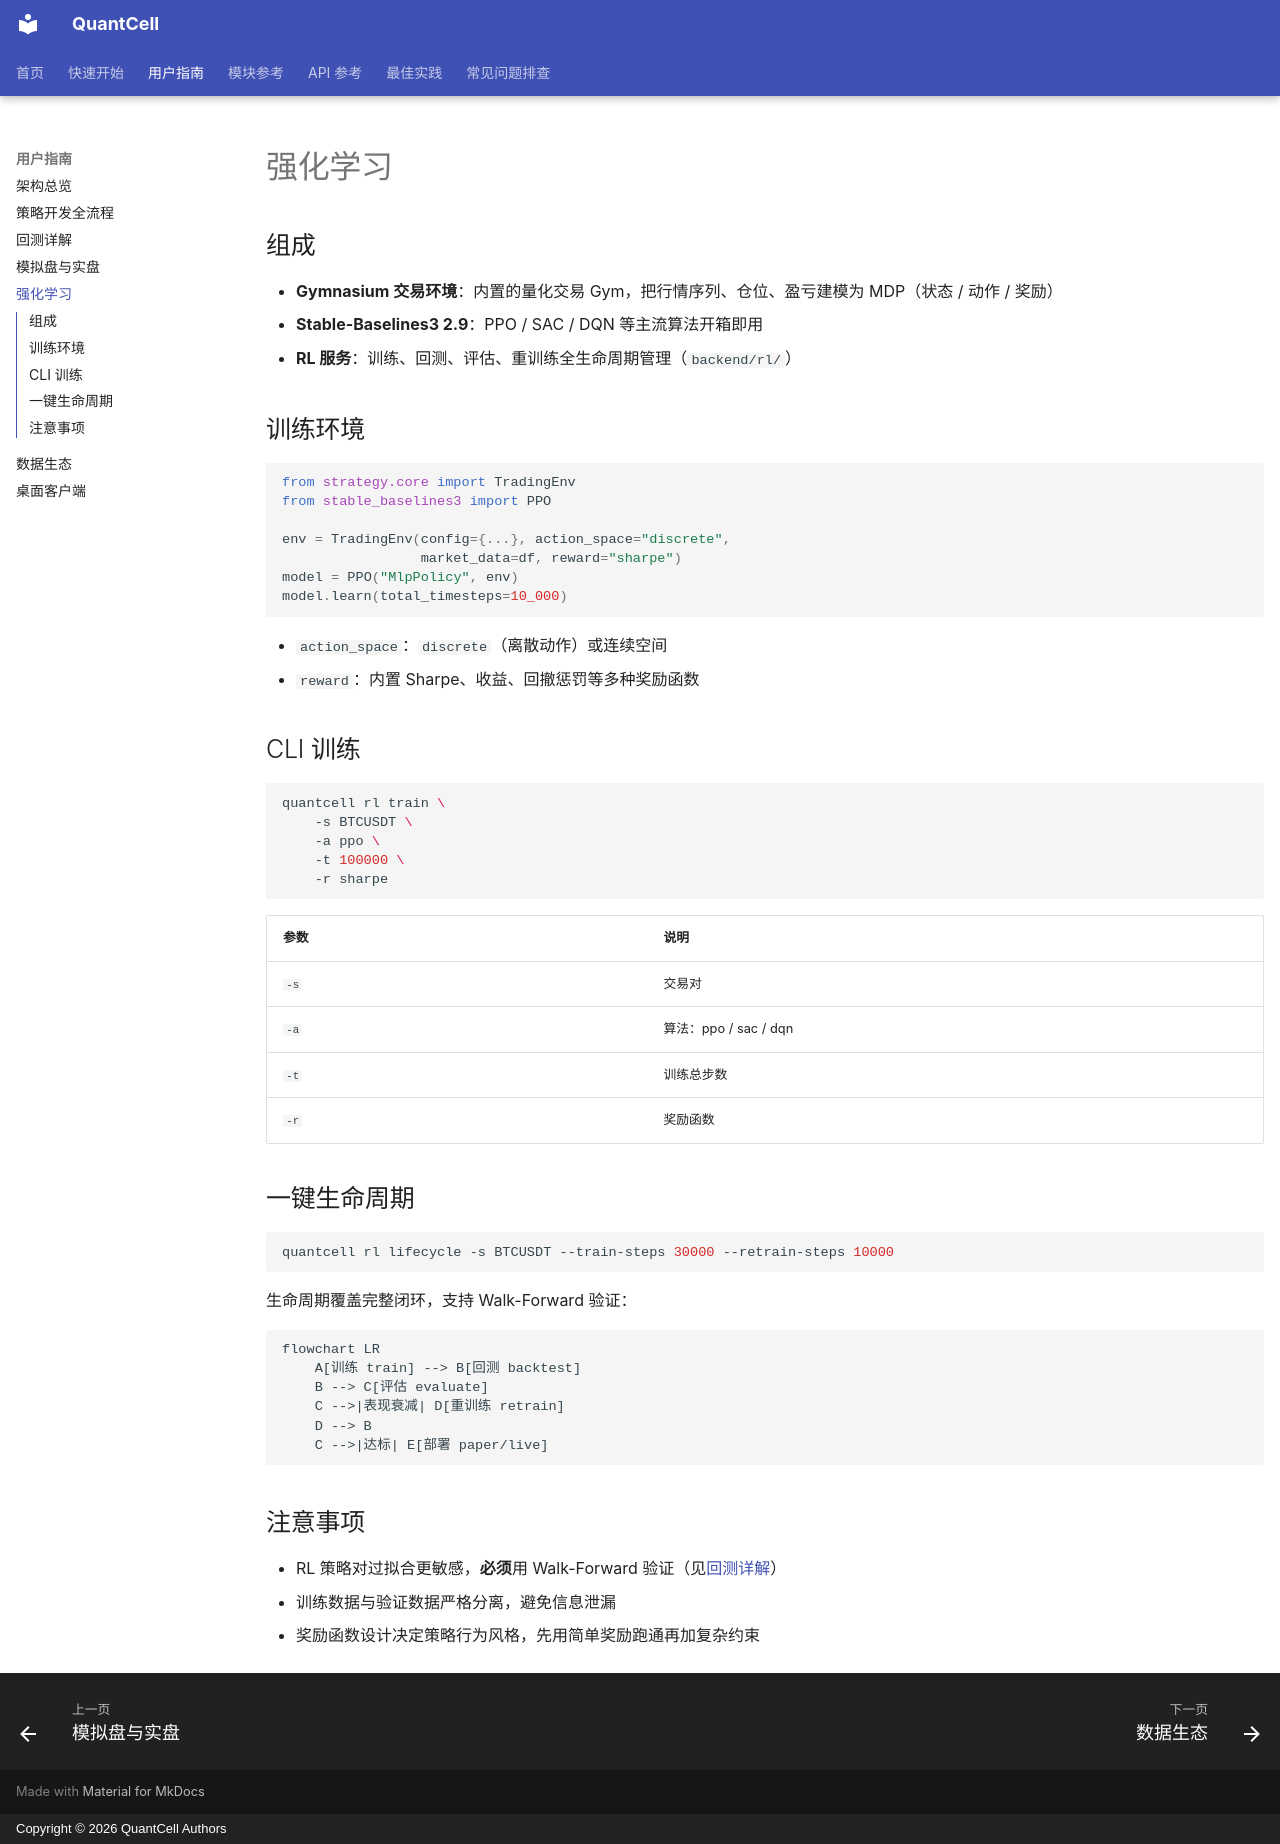

repository: pengwow/QuantCell · page: user-guide/rl-training/index.html · generator: mkdocs · copyright: Copyright © 2026 QuantCell Authors

---
title: 强化学习
description: Gymnasium 交易环境、Stable-Baselines3 训练与生命周期管理
---

# 强化学习

## 组成

- **Gymnasium 交易环境**：内置的量化交易 Gym，把行情序列、仓位、盈亏建模为
  MDP（状态 / 动作 / 奖励）
- **Stable-Baselines3 2.9**：PPO / SAC / DQN 等主流算法开箱即用
- **RL 服务**：训练、回测、评估、重训练全生命周期管理（`backend/rl/`）

## 训练环境

```python
from strategy.core import TradingEnv
from stable_baselines3 import PPO

env = TradingEnv(config={...}, action_space="discrete",
                 market_data=df, reward="sharpe")
model = PPO("MlpPolicy", env)
model.learn(total_timesteps=10_000)
```

- `action_space`：`discrete`（离散动作）或连续空间
- `reward`：内置 Sharpe、收益、回撤惩罚等多种奖励函数

## CLI 训练

```bash
quantcell rl train \
    -s BTCUSDT \
    -a ppo \
    -t 100000 \
    -r sharpe
```

| 参数 | 说明 |
|------|------|
| `-s` | 交易对 |
| `-a` | 算法：ppo / sac / dqn |
| `-t` | 训练总步数 |
| `-r` | 奖励函数 |

## 一键生命周期

```bash
quantcell rl lifecycle -s BTCUSDT --train-steps 30000 --retrain-steps 10000
```

生命周期覆盖完整闭环，支持 Walk-Forward 验证：

```mermaid
flowchart LR
    A[训练 train] --> B[回测 backtest]
    B --> C[评估 evaluate]
    C -->|表现衰减| D[重训练 retrain]
    D --> B
    C -->|达标| E[部署 paper/live]
```

## 注意事项

- RL 策略对过拟合更敏感，**必须**用 Walk-Forward 验证（见[回测详解](backtesting.md)）
- 训练数据与验证数据严格分离，避免信息泄漏
- 奖励函数设计决定策略行为风格，先用简单奖励跑通再加复杂约束
